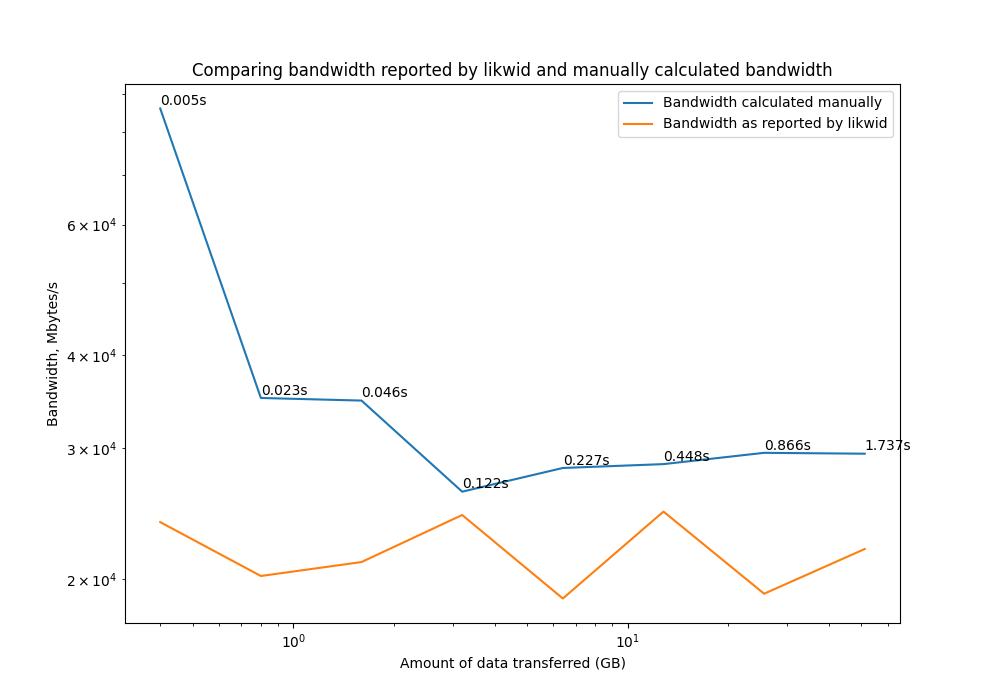

Source data for this figure (header and first rows):
manual_duration, manual_data_size_gb, manual_bandwidth_mb_per_s, likwid_duration, likwid_data_size_gb, likwid_bandwidth_mb_per_s
0.004651, 0.4, 86003, 0.005846, 0.1375, 23844
0.02283, 0.8, 35045, 0.02243, 0.3569, 20175
0.04603, 1.6, 34762, 0.05378, 1.133, 21068
0.1221, 3.2, 26207, 0.1215, 2.961, 24376
0.2269, 6.4, 28204, 0.2281, 3.374, 18816
0.4484, 12.8, 28545, 0.4478, 11.03, 24638
0.866, 25.6, 29562, 0.8663, 16.4, 19096
1.737, 51.2, 29482, 1.819, 39.21, 21939
